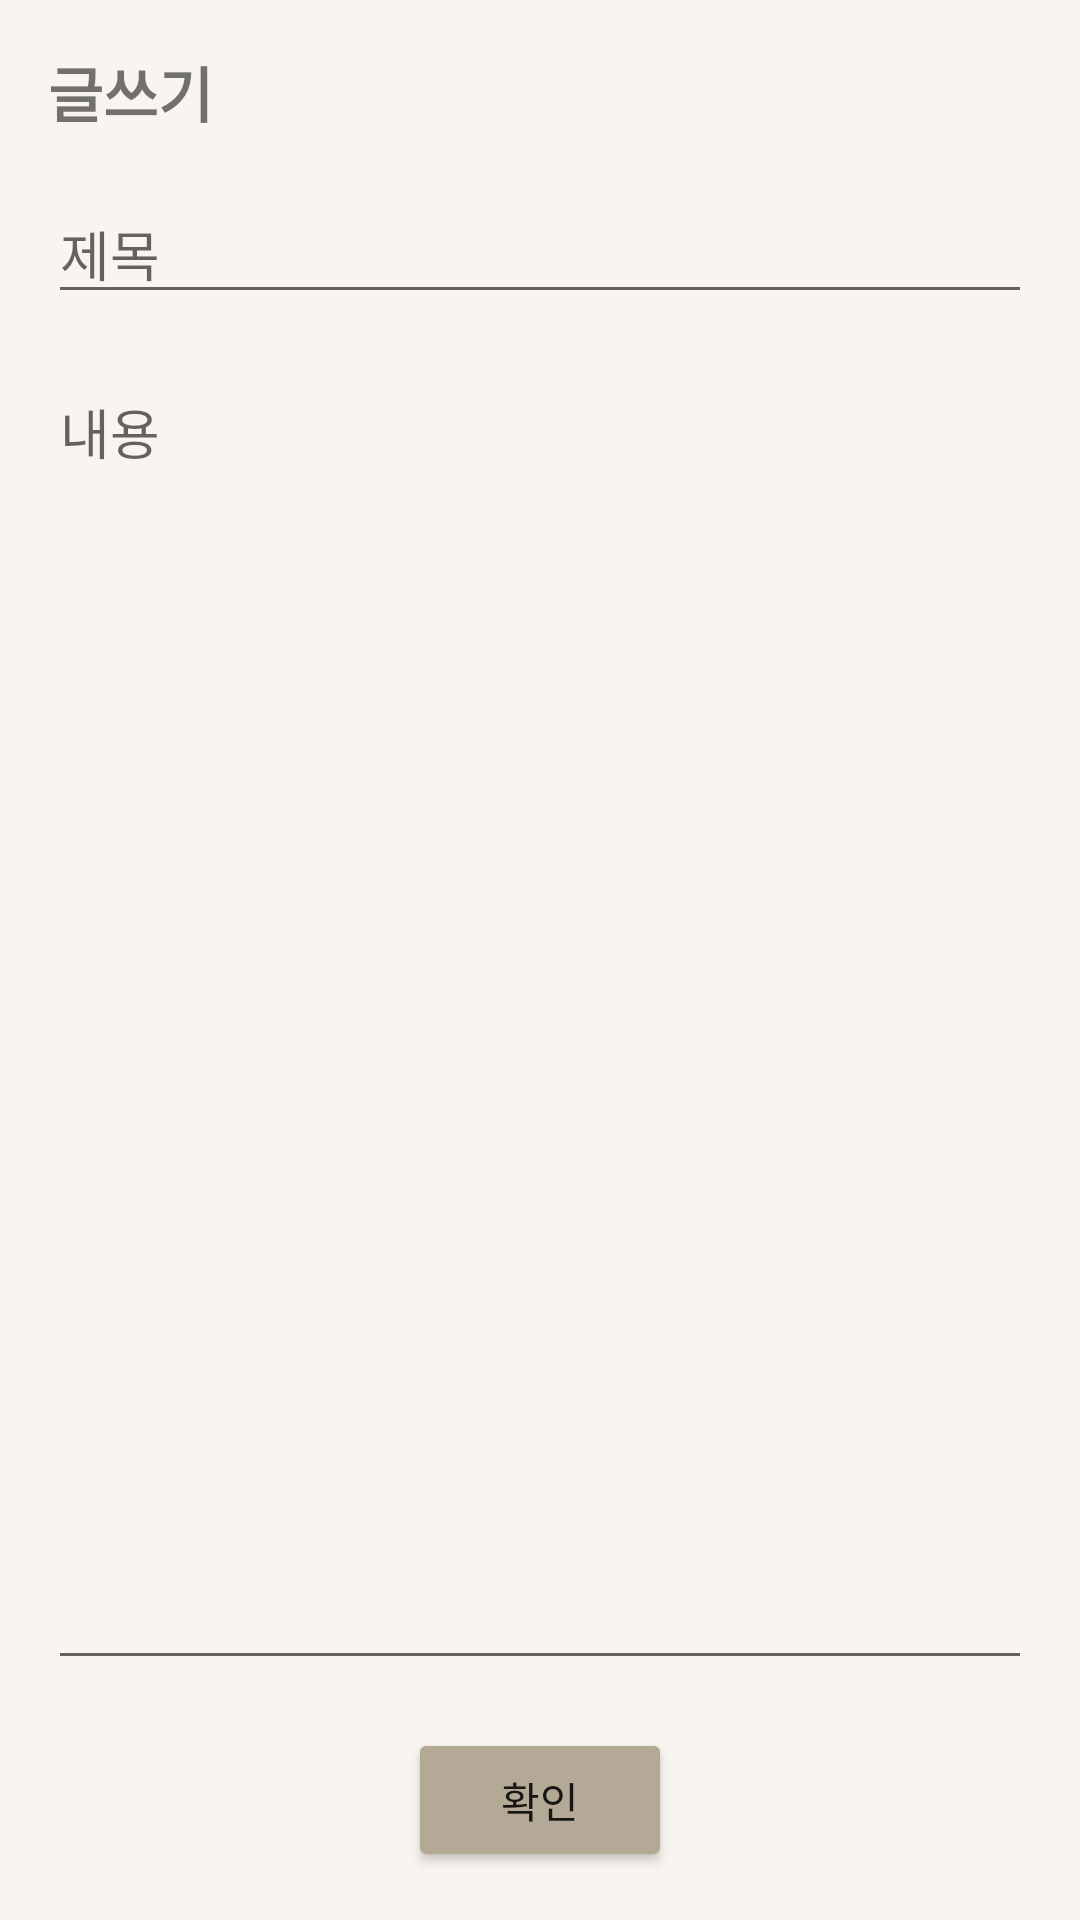

Reconstruct the res/layout file that produces this screen, plus the resources it refers to.
<!-- AndroidManifest.xml: application theme Theme.StudyApp -->
<!-- res/layout/fragment_write.xml -->
<?xml version="1.0" encoding="utf-8"?>
<LinearLayout xmlns:android="http://schemas.android.com/apk/res/android"
    android:layout_width="match_parent"
    android:layout_height="match_parent"
    android:orientation="vertical"
    android:background="#f8f4ef"
    android:padding="16dp">

    
    <TextView
        android:id="@+id/tvWriteTitle"
        android:layout_width="wrap_content"
        android:layout_height="wrap_content"
        android:text="글쓰기"
        android:textStyle="bold"
        android:textSize="20sp"
        android:gravity="center_horizontal"/>

    
    <EditText
        android:id="@+id/etPostTitle"
        android:layout_width="match_parent"
        android:layout_height="wrap_content"
        android:hint="제목"
        android:layout_marginTop="16dp" />

    
    <EditText
        android:id="@+id/etPostContent"
        android:layout_width="match_parent"
        android:layout_height="0dp"
        android:layout_weight="1"
        android:hint="내용"
        android:gravity="top"
        android:inputType="textMultiLine"
        android:layout_marginTop="16dp" />

    
    <Button
        android:id="@+id/btnSubmitPost"
        android:layout_width="wrap_content"
        android:layout_height="wrap_content"
        android:layout_gravity="center"
        android:text="확인"
        android:backgroundTint="#b4a896"
        android:padding="5dp"
        android:layout_marginTop="16dp" />
</LinearLayout>
<!-- resources referenced by this layout -->
<resources>
  <style name="Theme.StudyApp" parent="Theme.MaterialComponents.DayNight.DarkActionBar">
          
          <item name="colorPrimary">@color/purple_500</item>
          <item name="colorPrimaryVariant">@color/purple_700</item>
          <item name="colorOnPrimary">@color/white</item>
          
          <item name="colorSecondary">@color/teal_200</item>
          <item name="colorSecondaryVariant">@color/teal_700</item>
          <item name="colorOnSecondary">@color/black</item>
          
          <item name="android:statusBarColor" tools:targetApi="l">?attr/colorPrimaryVariant</item>
          
          <item name="windowNoTitle">true</item> //상단바 없애기
      </style>
  <color name="purple_500">#FF6200EE</color>
  <color name="purple_700">#FF3700B3</color>
  <color name="white">#FFFFFFFF</color>
  <color name="teal_200">#FF03DAC5</color>
  <color name="teal_700">#FF018786</color>
  <color name="black">#FF000000</color>
</resources>
